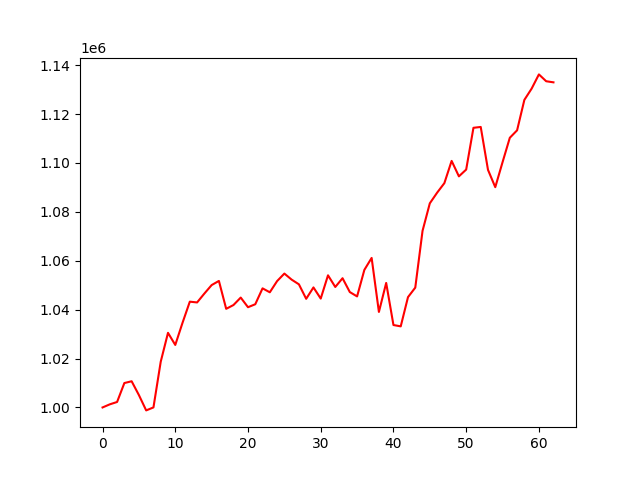

The data file committed next to this chart (first rows):
account_value, date, daily_return
1000000, 2021-10-04, 
1001277, 2021-10-05, 0.001277
1002238, 2021-10-06, 0.0009604
1009986, 2021-10-07, 0.00773
1010715, 2021-10-08, 0.0007223
1005064, 2021-10-11, -0.005591
998795, 2021-10-12, -0.006237
1000016, 2021-10-13, 0.001223
1018717, 2021-10-14, 0.0187
1030525, 2021-10-15, 0.01159
1025568, 2021-10-18, -0.00481
1034660, 2021-10-19, 0.008865
1043273, 2021-10-20, 0.008325
1042957, 2021-10-21, -0.0003026
1046590, 2021-10-22, 0.003484
1050056, 2021-10-25, 0.003311
1051761, 2021-10-26, 0.001624
1040347, 2021-10-27, -0.01085
1041894, 2021-10-28, 0.001487
1044950, 2021-10-29, 0.002933
1041003, 2021-11-01, -0.003777
1042221, 2021-11-02, 0.001169
1048721, 2021-11-03, 0.006237
1047112, 2021-11-04, -0.001534
1051685, 2021-11-05, 0.004367
1054768, 2021-11-08, 0.002931
1052288, 2021-11-09, -0.002352
1050368, 2021-11-10, -0.001825
1044442, 2021-11-11, -0.005642
1049099, 2021-11-12, 0.004459
1044535, 2021-11-15, -0.00435
1054055, 2021-11-16, 0.009114
1049288, 2021-11-17, -0.004522
1052866, 2021-11-18, 0.00341
1047201, 2021-11-19, -0.005381
1045419, 2021-11-22, -0.001702
1056273, 2021-11-23, 0.01038
1061166, 2021-11-24, 0.004632
1039066, 2021-11-26, -0.02083
1050940, 2021-11-29, 0.01143
1033717, 2021-11-30, -0.01639
1033171, 2021-12-01, -0.0005284
1045132, 2021-12-02, 0.01158
1049019, 2021-12-03, 0.00372
1072256, 2021-12-06, 0.02215
1083504, 2021-12-07, 0.01049
1087842, 2021-12-08, 0.004004
1091763, 2021-12-09, 0.003604
1100858, 2021-12-10, 0.00833
1094542, 2021-12-13, -0.005737
1097311, 2021-12-14, 0.002531
1114398, 2021-12-15, 0.01557
1114745, 2021-12-16, 0.0003116
1097192, 2021-12-17, -0.01575
1090108, 2021-12-20, -0.006457
1100323, 2021-12-21, 0.009371
1110322, 2021-12-22, 0.009087
1113368, 2021-12-23, 0.002744
1125814, 2021-12-27, 0.01118
1130426, 2021-12-28, 0.004097
... 3 more rows
